pico-8 play session: mixed d-pad (fixed 12-tick cycle), after a click and taps of 🅾, ❎, 🅾+❎, 🅾 in the second before t = 0

[t = 4 s] mixed d-pad (1.2s cycle ×~3): → ← ↑ ↓ + 🅾/❎ taps, ~4s
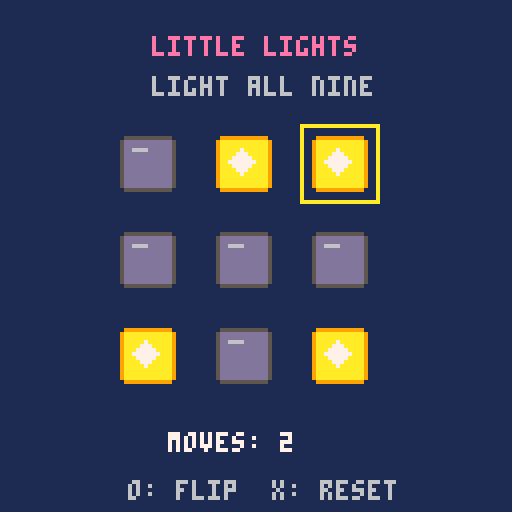
[t = 6 s] mixed d-pad (1.2s cycle ×~5): → ← ↑ ↓ + 🅾/❎ taps, ~6s
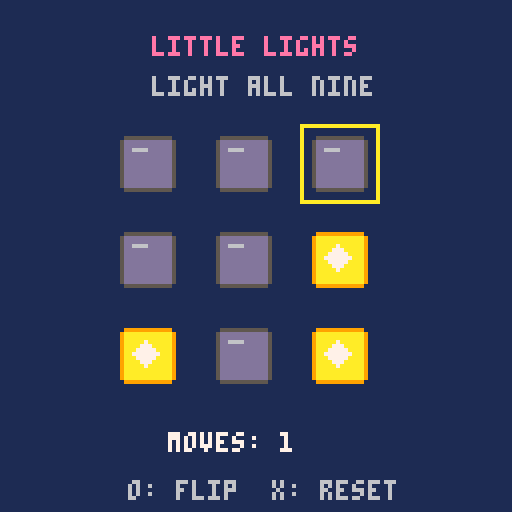

pico-8 cartridge
version 43
__lua__
-- little lights / pikoos
-- light all nine cells
function toggle_cell(x,y)
 if x>=0 and x<3 and y>=0 and y<3 then
  local n=y*3+x+1
  cells[n]=not cells[n]
 end
end
function press(x,y)
 toggle_cell(x,y)
 toggle_cell(x-1,y) toggle_cell(x+1,y)
 toggle_cell(x,y-1) toggle_cell(x,y+1)
end
function _init()
 cells={} cx=1 cy=1 moves=0
 for i=1,9 do cells[i]=true end
 -- a solvable board, two moves from all lit
 press(0,0) press(2,2)
end
function _update60()
 if btnp(0) then cx=max(0,cx-1) end
 if btnp(1) then cx=min(2,cx+1) end
 if btnp(2) then cy=max(0,cy-1) end
 if btnp(3) then cy=min(2,cy+1) end
 if btnp(4) then press(cx,cy) moves+=1 end
 if btnp(5) then _init() end
end
function _draw()
 cls(1)
 print("little lights",38,9,14)
 print("light all nine",38,19,6)
 local won=true
 for y=0,2 do
  for x=0,2 do
   local lit=cells[y*3+x+1]
   if not lit then won=false end
   spr(lit and 0 or 2,29+x*24,33+y*24,2,2)
  end
 end
 rect(27+cx*24,31+cy*24,46+cx*24,50+cy*24,10)
 print(won and "all aglow!" or "moves: "..moves,42,108,won and 11 or 7)
 print("o: flip  x: reset",32,120,6)
end
__gfx__
00000000000000000000000000000000000000000000000000000000000000000000000000000000000000000000000000000000000000000000000000000000
00999999999999000055555555555500000000000000000000000000000000000000000000000000000000000000000000000000000000000000000000000000
09aaaaaaaaaaaa9005dddddddddddd50000000000000000000000000000000000000000000000000000000000000000000000000000000000000000000000000
09aaaaaaaaaaaa9005dddddddddddd50000000000000000000000000000000000000000000000000000000000000000000000000000000000000000000000000
09aaaaa7aaaaaa9005dd6666dddddd50000000000000000000000000000000000000000000000000000000000000000000000000000000000000000000000000
09aaaa777aaaaa9005dddddddddddd50000000000000000000000000000000000000000000000000000000000000000000000000000000000000000000000000
09aaa77777aaaa9005dddddddddddd50000000000000000000000000000000000000000000000000000000000000000000000000000000000000000000000000
09aa7777777aaa9005dddddddddddd50000000000000000000000000000000000000000000000000000000000000000000000000000000000000000000000000
09aaa77777aaaa9005dddddddddddd50000000000000000000000000000000000000000000000000000000000000000000000000000000000000000000000000
09aaaa777aaaaa9005dddddddddddd50000000000000000000000000000000000000000000000000000000000000000000000000000000000000000000000000
09aaaaa7aaaaaa9005dddddddddddd50000000000000000000000000000000000000000000000000000000000000000000000000000000000000000000000000
09aaaaaaaaaaaa9005dddddddddddd50000000000000000000000000000000000000000000000000000000000000000000000000000000000000000000000000
09aaaaaaaaaaaa9005dddddddddddd50000000000000000000000000000000000000000000000000000000000000000000000000000000000000000000000000
09aaaaaaaaaaaa9005dddddddddddd50000000000000000000000000000000000000000000000000000000000000000000000000000000000000000000000000
00999999999999000055555555555500000000000000000000000000000000000000000000000000000000000000000000000000000000000000000000000000
00000000000000000000000000000000000000000000000000000000000000000000000000000000000000000000000000000000000000000000000000000000
